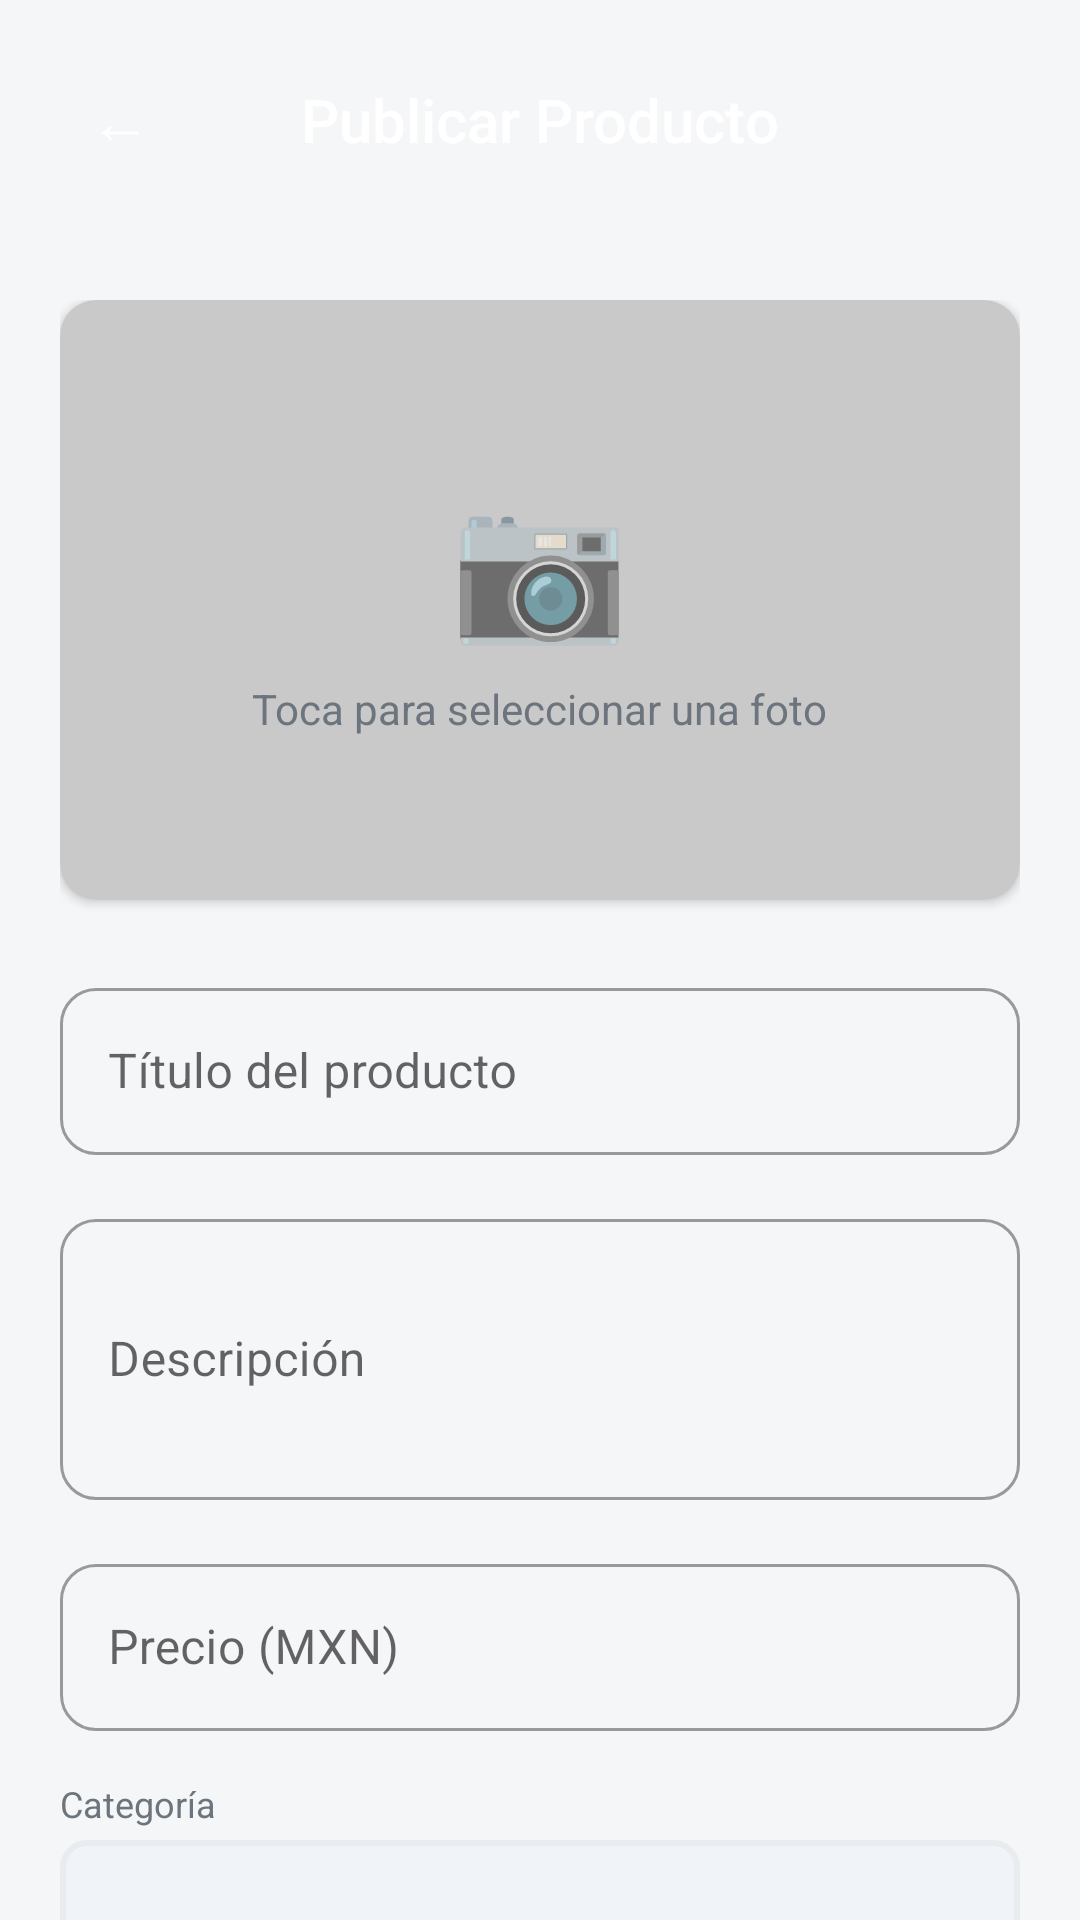

The Android layout XML behind this screen, and the referenced resources:
<!-- AndroidManifest.xml: activity theme Theme.DevCore -->
<!-- res/layout/activity_create_product.xml -->
<?xml version="1.0" encoding="utf-8"?>
<androidx.coordinatorlayout.widget.CoordinatorLayout
    xmlns:android="http://schemas.android.com/apk/res/android"
    xmlns:app="http://schemas.android.com/apk/res-auto"
    android:layout_width="match_parent"
    android:layout_height="match_parent"
    android:background="@color/uat_gris_claro">

    <com.google.android.material.appbar.AppBarLayout
        android:layout_width="match_parent"
        android:layout_height="wrap_content"
        app:elevation="0dp"
        android:background="@drawable/gradient_marketplace">
        
        <RelativeLayout
            android:layout_width="match_parent"
            android:layout_height="wrap_content"
            android:padding="20dp">
            
            <View
                android:layout_width="40dp"
                android:layout_height="40dp"
                android:layout_centerVertical="true"
                android:alpha="0.2"
                android:background="@drawable/bg_back_button" />

            <TextView
                android:id="@+id/btnBack"
                android:layout_width="40dp"
                android:layout_height="40dp"
                android:layout_centerVertical="true"
                android:gravity="center"
                android:text="←"
                android:textColor="@color/white"
                android:textSize="20sp" />

            <TextView
                android:layout_width="wrap_content"
                android:layout_height="wrap_content"
                android:layout_centerInParent="true"
                android:text="Publicar Producto"
                android:fontFamily="sans-serif-medium"
                android:textColor="@color/white"
                android:textSize="20sp" />
        </RelativeLayout>
    </com.google.android.material.appbar.AppBarLayout>

    <androidx.core.widget.NestedScrollView
        android:layout_width="match_parent"
        android:layout_height="match_parent"
        android:fillViewport="true"
        app:layout_behavior="@string/appbar_scrolling_view_behavior">

        <LinearLayout
            android:layout_width="match_parent"
            android:layout_height="wrap_content"
            android:orientation="vertical"
            android:padding="20dp">

            
            <androidx.cardview.widget.CardView
                android:id="@+id/cvImageSelector"
                style="@style/DevCoreCard"
                android:layout_width="match_parent"
                android:layout_height="200dp"
                android:layout_marginBottom="24dp"
                android:clickable="true"
                android:focusable="true">

                <FrameLayout
                    android:layout_width="match_parent"
                    android:layout_height="match_parent">
                    
                    <ImageView
                        android:id="@+id/ivProductPreview"
                        android:layout_width="match_parent"
                        android:layout_height="match_parent"
                        android:scaleType="centerCrop"
                        android:background="#E0E0E0" />

                    <LinearLayout
                        android:id="@+id/llNoImagePlaceholder"
                        android:layout_width="match_parent"
                        android:layout_height="match_parent"
                        android:gravity="center"
                        android:orientation="vertical"
                        android:background="#1A000000">

                        <TextView
                            android:layout_width="wrap_content"
                            android:layout_height="wrap_content"
                            android:text="📷"
                            android:textSize="48sp" />
                            
                        <TextView
                            android:layout_width="wrap_content"
                            android:layout_height="wrap_content"
                            android:layout_marginTop="8dp"
                            android:textColor="@color/text_secondary"
                            android:text="Toca para seleccionar una foto" />
                    </LinearLayout>
                </FrameLayout>
            </androidx.cardview.widget.CardView>

            
            <com.google.android.material.textfield.TextInputLayout
                style="@style/Widget.MaterialComponents.TextInputLayout.OutlinedBox"
                android:layout_width="match_parent"
                android:layout_height="wrap_content"
                android:layout_marginBottom="16dp"
                android:hint="Título del producto"
                app:boxCornerRadiusBottomEnd="12dp"
                app:boxCornerRadiusBottomStart="12dp"
                app:boxCornerRadiusTopEnd="12dp"
                app:boxCornerRadiusTopStart="12dp">

                <com.google.android.material.textfield.TextInputEditText
                    android:id="@+id/etTitulo"
                    android:layout_width="match_parent"
                    android:layout_height="wrap_content"
                    android:inputType="textCapSentences" />
            </com.google.android.material.textfield.TextInputLayout>

            <com.google.android.material.textfield.TextInputLayout
                style="@style/Widget.MaterialComponents.TextInputLayout.OutlinedBox"
                android:layout_width="match_parent"
                android:layout_height="wrap_content"
                android:layout_marginBottom="16dp"
                android:hint="Descripción"
                app:boxCornerRadiusBottomEnd="12dp"
                app:boxCornerRadiusBottomStart="12dp"
                app:boxCornerRadiusTopEnd="12dp"
                app:boxCornerRadiusTopStart="12dp">

                <com.google.android.material.textfield.TextInputEditText
                    android:id="@+id/etDescripcion"
                    android:layout_width="match_parent"
                    android:layout_height="wrap_content"
                    android:inputType="textMultiLine"
                    android:minLines="3" />
            </com.google.android.material.textfield.TextInputLayout>

            <com.google.android.material.textfield.TextInputLayout
                style="@style/Widget.MaterialComponents.TextInputLayout.OutlinedBox"
                android:layout_width="match_parent"
                android:layout_height="wrap_content"
                android:layout_marginBottom="16dp"
                android:hint="Precio (MXN)"
                app:prefixText="$ "
                app:boxCornerRadiusBottomEnd="12dp"
                app:boxCornerRadiusBottomStart="12dp"
                app:boxCornerRadiusTopEnd="12dp"
                app:boxCornerRadiusTopStart="12dp">

                <com.google.android.material.textfield.TextInputEditText
                    android:id="@+id/etPrecio"
                    android:layout_width="match_parent"
                    android:layout_height="wrap_content"
                    android:inputType="numberDecimal" />
            </com.google.android.material.textfield.TextInputLayout>

            <TextView
                android:layout_width="wrap_content"
                android:layout_height="wrap_content"
                android:text="Categoría"
                android:textSize="12sp"
                android:textColor="@color/text_secondary"
                android:layout_marginBottom="4dp" />

            <Spinner
                android:id="@+id/spinnerCategoria"
                android:layout_width="match_parent"
                android:layout_height="50dp"
                android:background="@drawable/bg_search_input"
                android:padding="8dp"
                android:layout_marginBottom="16dp" />

            <TextView
                android:layout_width="wrap_content"
                android:layout_height="wrap_content"
                android:text="Condición"
                android:textSize="12sp"
                android:textColor="@color/text_secondary"
                android:layout_marginBottom="4dp" />

            <Spinner
                android:id="@+id/spinnerCondicion"
                android:layout_width="match_parent"
                android:layout_height="50dp"
                android:background="@drawable/bg_search_input"
                android:padding="8dp"
                android:layout_marginBottom="24dp" />

            <com.google.android.material.button.MaterialButton
                android:id="@+id/btnPublicar"
                style="@style/DevCoreButton.Primary"
                android:layout_width="match_parent"
                android:layout_height="56dp"
                android:layout_marginBottom="30dp"
                android:text="Publicar Ahora"
                android:textSize="16sp" />
        </LinearLayout>
    </androidx.core.widget.NestedScrollView>

    
    <FrameLayout
        android:id="@+id/overlayLoading"
        android:layout_width="match_parent"
        android:layout_height="match_parent"
        android:background="#80000000"
        android:visibility="gone"
        android:clickable="true"
        android:focusable="true">
        <ProgressBar
            android:layout_width="wrap_content"
            android:layout_height="wrap_content"
            android:indeterminateTint="@color/white"
            android:layout_gravity="center" />
    </FrameLayout>
</androidx.coordinatorlayout.widget.CoordinatorLayout>
<!-- resources referenced by this layout -->
<resources>
  <color name="text_secondary">#6C757D</color>
  <color name="uat_gris_claro">#F5F6F8</color>
  <color name="white">#FFFFFF</color>
  <!-- drawable bg_search_input (drawable) -->
  <?xml version="1.0" encoding="utf-8"?>
  <shape xmlns:android="http://schemas.android.com/apk/res/android"
      android:shape="rectangle">
      <solid android:color="#F0F4F8" />
      <stroke android:width="2dp" android:color="#E9ECEF" />
      <corners android:radius="8dp" />
  </shape>
  <style name="DevCoreButton.Primary">
          <item name="backgroundTint">@color/uat_naranja</item>
          <item name="android:textColor">@color/white</item>
      </style>
  <style name="DevCoreCard" parent="Widget.MaterialComponents.CardView">
          <item name="cardCornerRadius">12dp</item>
          <item name="cardElevation">2dp</item>
          <item name="cardBackgroundColor">@color/white</item>
      </style>
  <style name="Theme.DevCore" parent="Theme.MaterialComponents.Light.NoActionBar">
          <item name="colorPrimary">@color/uat_naranja</item>
          <item name="colorPrimaryVariant">@color/uat_naranja_hover</item>
          <item name="colorOnPrimary">@color/white</item>
          <item name="colorSecondary">@color/uat_azul</item>
          <item name="colorSecondaryVariant">@color/uat_azul_hover</item>
          <item name="android:statusBarColor">@color/white</item>
          <item name="android:windowLightStatusBar">true</item>
          <item name="android:windowBackground">@color/uat_gris_claro</item>
          
          <item name="android:windowAnimationStyle">@style/NoTransitionAnimation</item>
      </style>
  <color name="uat_naranja">#FFB39C</color>
  <color name="uat_naranja_hover">#FF9F85</color>
  <color name="uat_azul">#8AB4D7</color>
  <color name="uat_azul_hover">#6FA3CC</color>
  <style name="NoTransitionAnimation" parent="@android:style/Animation.Activity">
          <item name="android:activityOpenEnterAnimation">@null</item>
          <item name="android:activityOpenExitAnimation">@null</item>
          <item name="android:activityCloseEnterAnimation">@null</item>
          <item name="android:activityCloseExitAnimation">@null</item>
      </style>
</resources>
